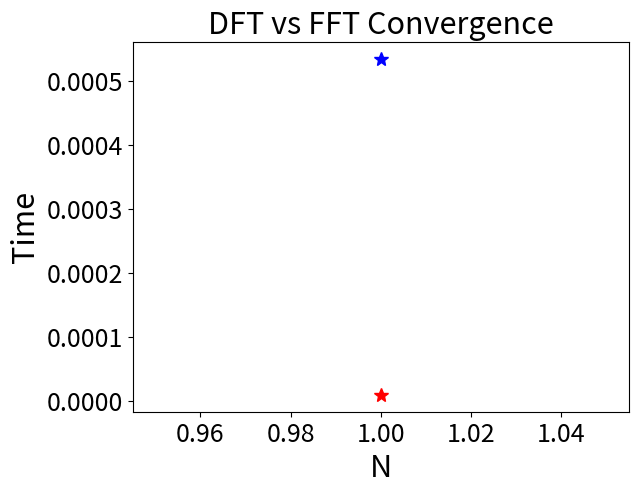

Here is the Python script that generated this plot: (Note: this script raises an exception after producing the figure.)
# -*- coding: utf-8 -*-
"""
Created on Tue Dec 26 00:18:05 2023

[redacted]
"""

import numpy as np
import matplotlib.pyplot as plt
import time


def f(x):
    return np.sin(2*x)

def dft(a): 
    N = len(a)
    a_tilde = np.zeros_like(a, dtype=complex)
    #Compute using standard DFT formula
    for k in range(len(a)):
        m = np.arange(N)
        twiddle_factors = np.exp(-2j*np.pi*m*k/N)
        a_tilde[k] = np.sum(a*twiddle_factors)
    return a_tilde


def fft(x):
    N = len(x)  
    #Return when down to a single data point
    if N == 1:
        return x
    
    #Split the sequence into even and odd parts
    even = fft(x[0::2])
    odd = fft(x[1::2])

    #Compute the twiddle factors
    T = [np.exp(-2j*np.pi*k/N) * odd[k] for k in range(N//2)]
    
    #Butterfly operation
    return [even[k] + T[k] for k in range(N//2)] + [even[k] - T[k] for k in range(N//2)]

def timer(N,k):
    #Plots time taken for FFT vs DFT
    loop=50
    start_dft = time.time()
    for i in range (loop):
        dft(a)   
    dfttime=time.time() - start_dft
    
    start_fft = time.time()
    for i in range (loop):
        fft(a)  
    ffttime=time.time() - start_fft
    plt.title("DFT vs FFT Convergence", fontsize=22)
    plt.xlabel("N", fontsize=22)
    plt.ylabel("Time", fontsize=22)
    plt.xticks(fontsize=18) 
    plt.yticks(fontsize=18)
    plt.plot(N, dfttime, 'b*', markersize="10")
    plt.plot(N, ffttime, 'r*', markersize="10")
    plt.style.use("seaborn-dark")
    

for k in range(13):
    N=2**k
    L=2*np.pi
    dx=L/N
    x_pre= np.linspace(0, L, N+1)
    x=x_pre[0:N]    
    a=f(x)
    timer(N,k)


